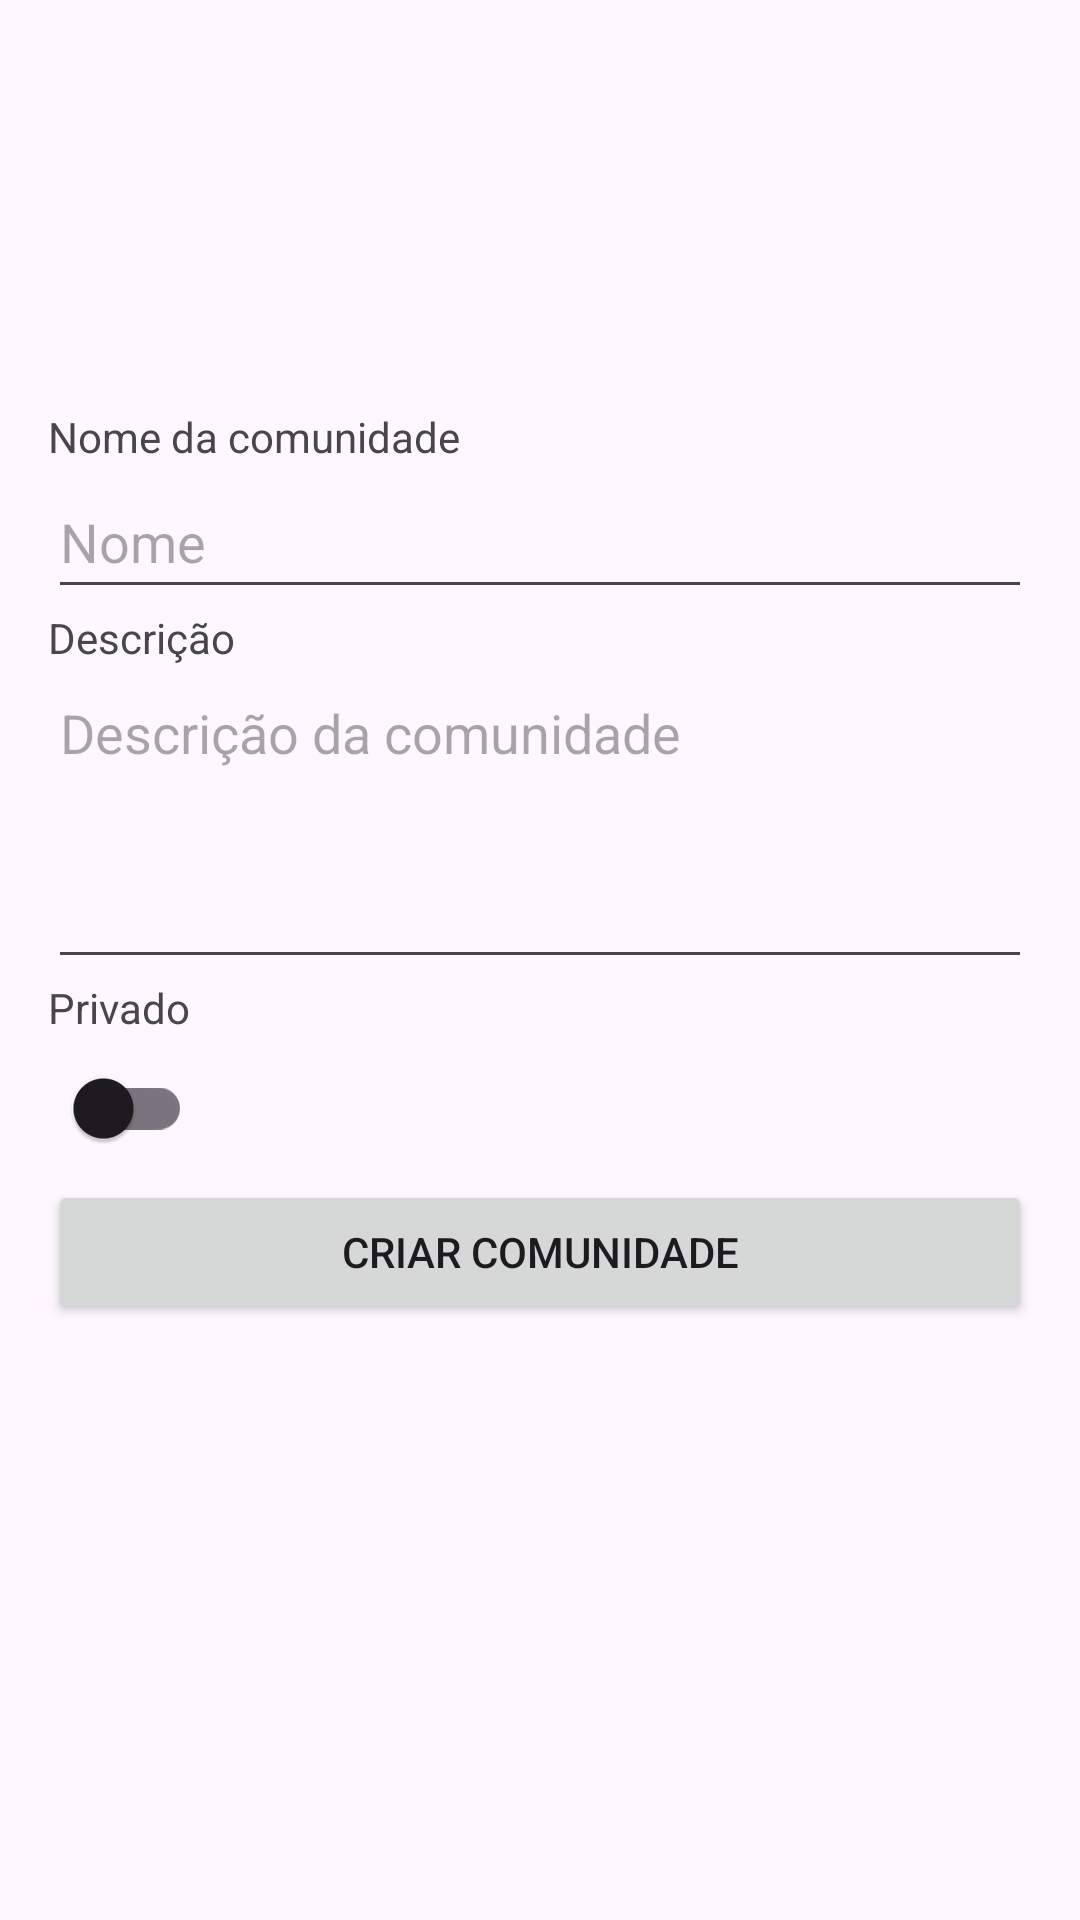

Produce the Android XML layout that renders to this screen, including the resource entries it uses.
<!-- AndroidManifest.xml: application theme Theme.GameLinkAPP -->
<!-- res/layout/activity_community_form.xml -->
<?xml version="1.0" encoding="utf-8"?>
<androidx.constraintlayout.widget.ConstraintLayout xmlns:android="http://schemas.android.com/apk/res/android"
    xmlns:app="http://schemas.android.com/apk/res-auto"
    xmlns:tools="http://schemas.android.com/tools"
    android:layout_width="match_parent"
    android:layout_height="match_parent"
    android:padding="16dp"
    tools:context=".view.CommunityFormActivity">

    <ImageView
        android:id="@+id/image_back"
        android:layout_width="wrap_content"
        android:layout_height="wrap_content"
        android:src="@drawable/ic_back"
        app:layout_constraintStart_toStartOf="parent"
        app:layout_constraintTop_toTopOf="parent" />

    <ImageView
        android:id="@+id/image_banner_community"
        android:layout_width="0dp"
        android:layout_height="120dp"
        android:scaleType="centerCrop"
        android:src="@drawable/ic_new_photo"
        app:layout_constraintEnd_toEndOf="parent"
        app:layout_constraintStart_toStartOf="parent"
        app:layout_constraintTop_toBottomOf="@+id/image_back" />

    <TextView
        android:id="@+id/text_community_name"
        android:layout_width="wrap_content"
        android:layout_height="wrap_content"
        android:text="Nome da comunidade"
        app:layout_constraintStart_toStartOf="parent"
        app:layout_constraintTop_toBottomOf="@id/image_banner_community" />

    <EditText
        android:id="@+id/edittext_community_name"
        android:layout_width="0dp"
        android:layout_height="48dp"
        android:hint="Nome"
        android:inputType="text"
        app:layout_constraintEnd_toEndOf="parent"
        app:layout_constraintStart_toStartOf="parent"
        app:layout_constraintTop_toBottomOf="@id/text_community_name" />

    <TextView
        android:id="@+id/text_community_description"
        android:layout_width="wrap_content"
        android:layout_height="wrap_content"
        android:text="Descrição"
        app:layout_constraintStart_toStartOf="parent"
        app:layout_constraintTop_toBottomOf="@id/edittext_community_name" />

    <EditText
        android:id="@+id/edittext_community_description"
        android:layout_width="0dp"
        android:layout_height="wrap_content"
        android:gravity="top"
        android:hint="Descrição da comunidade"
        android:inputType="text|textMultiLine"
        android:minLines="4"
        app:layout_constraintEnd_toEndOf="parent"
        app:layout_constraintStart_toStartOf="parent"
        app:layout_constraintTop_toBottomOf="@id/text_community_description" />

    <TextView
        android:id="@+id/text_private_community"
        android:layout_width="wrap_content"
        android:layout_height="wrap_content"
        android:text="Privado"
        app:layout_constraintStart_toStartOf="parent"
        app:layout_constraintTop_toBottomOf="@id/edittext_community_description" />

    <androidx.appcompat.widget.SwitchCompat
        android:id="@+id/switch_private_community"
        android:layout_width="wrap_content"
        android:layout_height="wrap_content"
        app:layout_constraintStart_toStartOf="parent"
        app:layout_constraintTop_toBottomOf="@+id/text_private_community" />

    <Button
        android:id="@+id/button_create_community"
        android:layout_width="0dp"
        android:layout_height="wrap_content"
        android:text="Criar Comunidade"
        app:layout_constraintEnd_toEndOf="parent"
        app:layout_constraintStart_toStartOf="parent"
        app:layout_constraintTop_toBottomOf="@+id/switch_private_community" />

</androidx.constraintlayout.widget.ConstraintLayout>
<!-- resources referenced by this layout -->
<resources>
  <style name="Theme.GameLinkAPP" parent="Base.Theme.GameLinkAPP" />
  <style name="Base.Theme.GameLinkAPP" parent="Theme.Material3.Light.NoActionBar">
          
          
      </style>
</resources>
